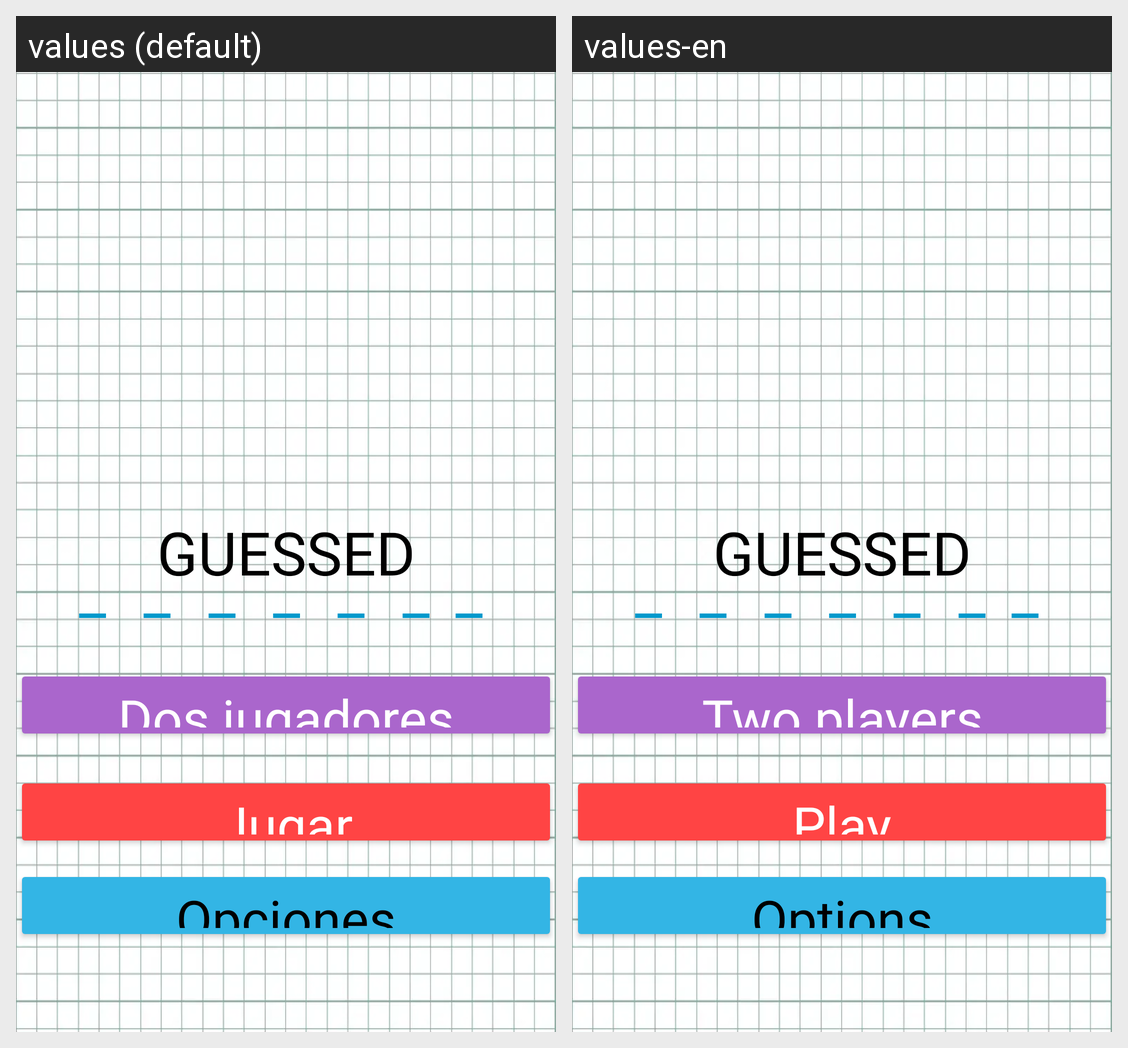

Locale-by-locale string values for the Android screen shown in this grid:
Android screen res/layout/activity_main.xml rendered under 2 locales, left to right: values (default), values-en. Device: Nexus 5 (rendered at 1080×1920; each locale shown at half size, 540×960, under a caption strip naming it); theme Theme.FinalGuessed.
Strings drawn on this screen, with the default value and each locale's value (text and hints the layout hard-codes, and strings that could not be matched under every locale, appear in the picture but are not listed):

guessed
  values: GUESSED
  values-en: GUESSED

barra_baja
  values: _
  values-en: _

dosJugadores
  values: Dos jugadores
  values-en: Two players

jugar
  values: Jugar
  values-en: Play

opciones
  values: Opciones
  values-en: Options
